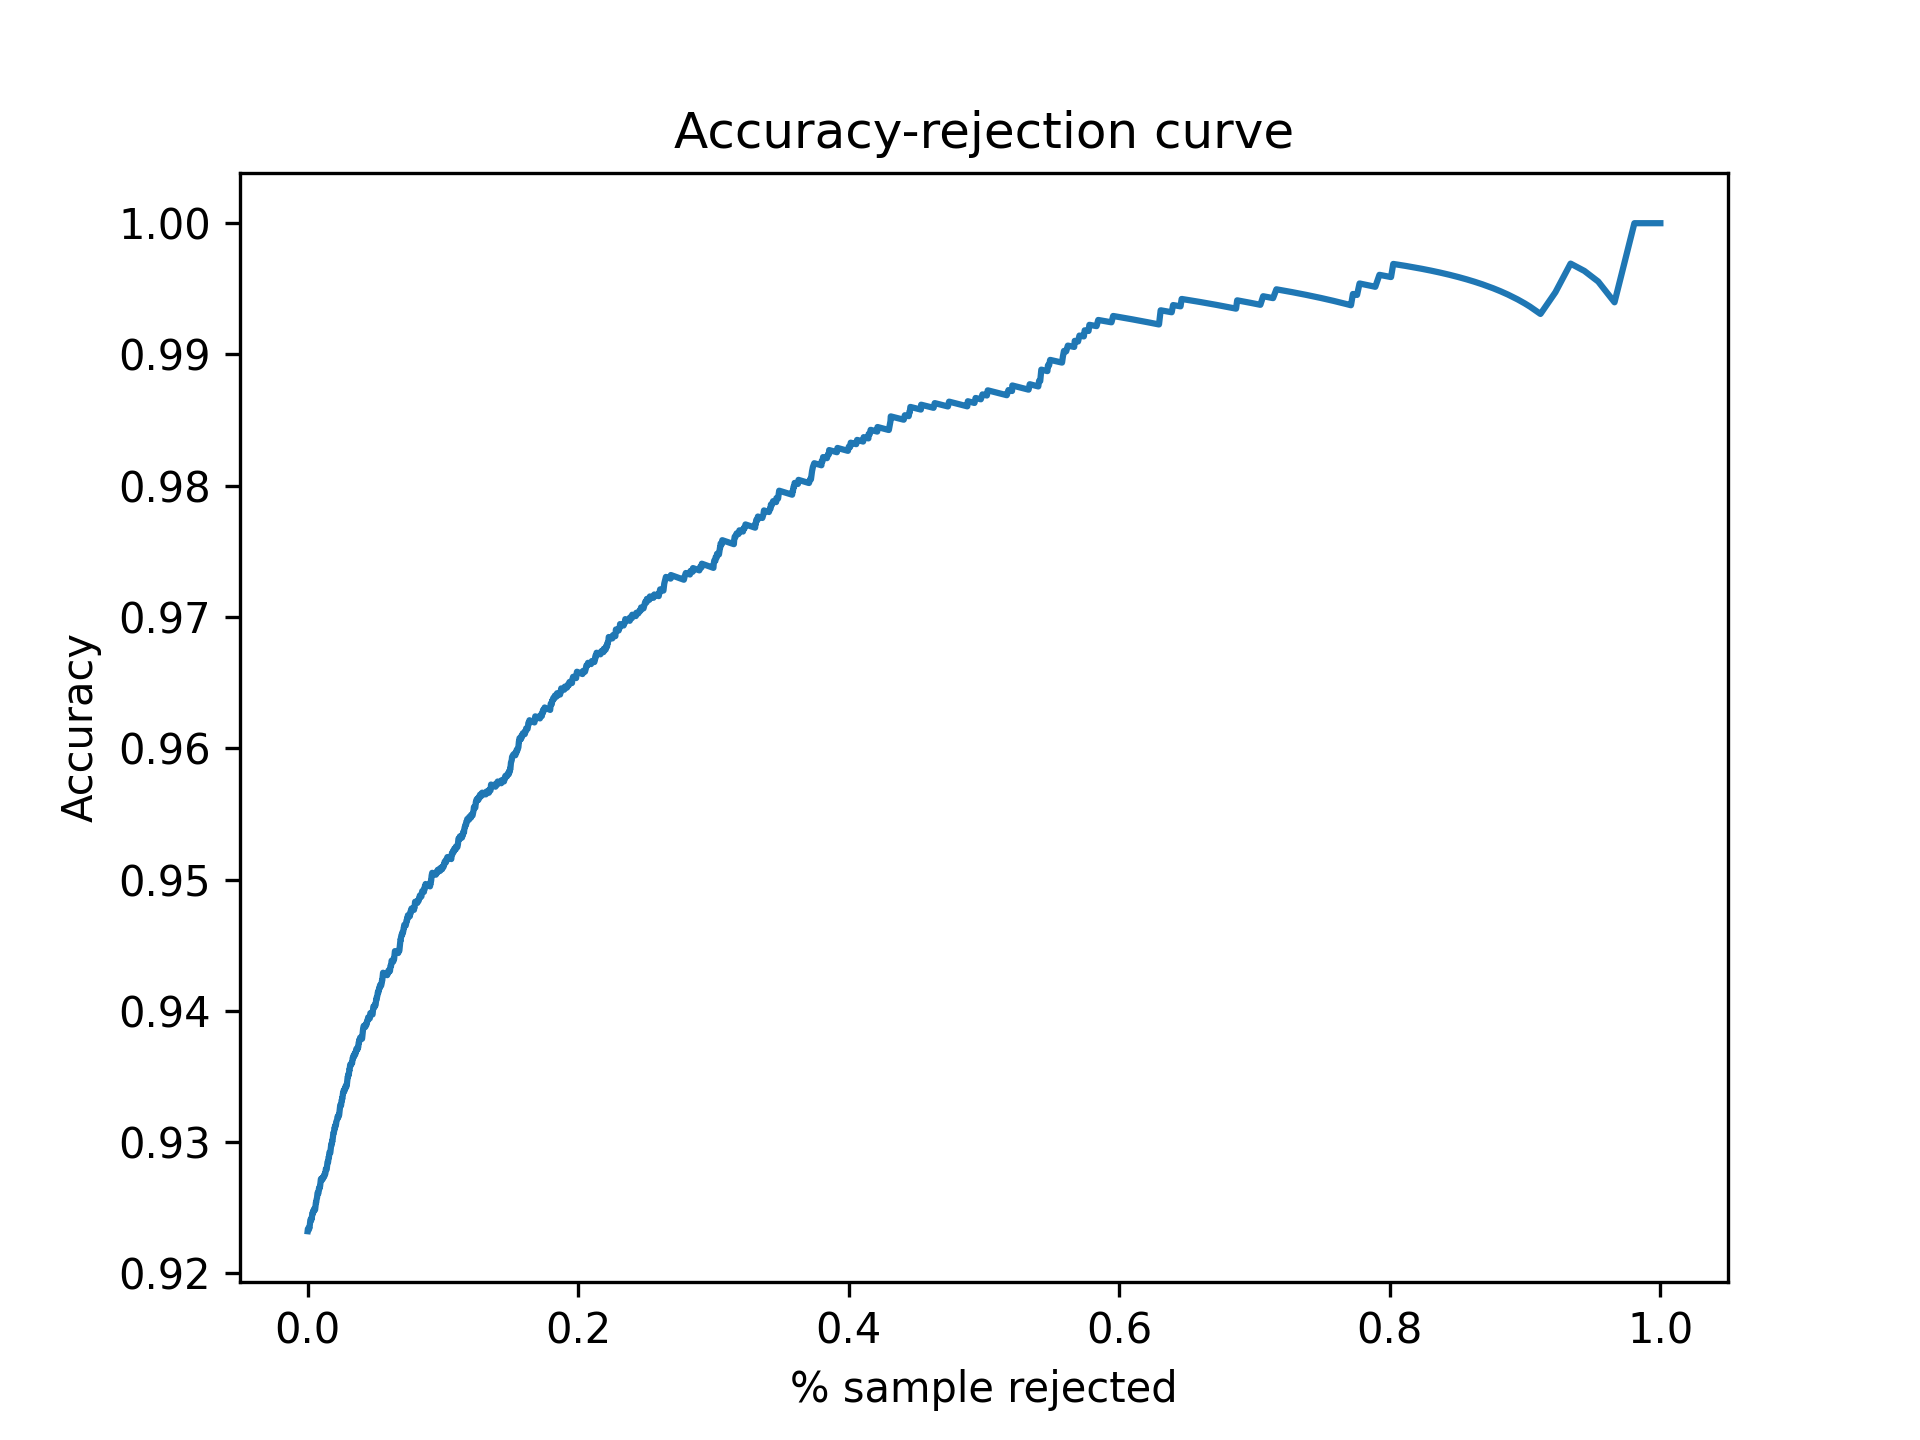

Source data for this figure (header and first rows):
Threshold, Accepted, Accuracy
0.5, 1.0, 0.9232
0.5001, 1.0, 0.9232
0.5002, 1.0, 0.9232
0.5003, 1.0, 0.9232
0.5004, 1.0, 0.9232
0.5005, 1.0, 0.9232
0.5006, 1.0, 0.9232
0.5007, 1.0, 0.9232
0.5008, 1.0, 0.9232
0.5009, 0.9998, 0.9234
0.501, 0.9998, 0.9234
0.5011, 0.9998, 0.9234
0.5012, 0.9998, 0.9234
0.5013, 0.9998, 0.9234
0.5014, 0.9998, 0.9234
0.5015, 0.9998, 0.9234
0.5016, 0.9998, 0.9234
0.5017, 0.9998, 0.9234
0.5018, 0.9998, 0.9234
0.5019, 0.9998, 0.9234
0.502, 0.9998, 0.9234
0.5021, 0.9998, 0.9234
0.5022, 0.9998, 0.9234
0.5023, 0.9998, 0.9234
0.5024, 0.9998, 0.9234
0.5025, 0.9996, 0.9234
0.5026, 0.9996, 0.9234
0.5027, 0.9996, 0.9234
0.5028, 0.9996, 0.9234
0.5029, 0.9996, 0.9234
0.503, 0.9996, 0.9234
0.5031, 0.9994, 0.9234
0.5032, 0.9992, 0.9234
0.5033, 0.9992, 0.9234
0.5034, 0.9992, 0.9234
0.5035, 0.9992, 0.9234
0.5036, 0.9992, 0.9234
0.5037, 0.9992, 0.9234
0.5038, 0.999, 0.9233
0.5039, 0.999, 0.9233
0.504, 0.9988, 0.9235
0.5041, 0.9988, 0.9235
0.5042, 0.9988, 0.9235
0.5043, 0.9988, 0.9235
0.5044, 0.9988, 0.9235
0.5045, 0.9988, 0.9235
0.5046, 0.9988, 0.9235
0.5047, 0.9988, 0.9235
0.5048, 0.9988, 0.9235
0.5049, 0.9988, 0.9235
0.505, 0.9988, 0.9235
0.5051, 0.9988, 0.9235
0.5052, 0.9986, 0.9235
0.5053, 0.9984, 0.9237
0.5054, 0.9982, 0.9239
0.5055, 0.998, 0.9241
0.5056, 0.998, 0.9241
0.5057, 0.998, 0.9241
0.5058, 0.998, 0.9241
0.5059, 0.998, 0.9241
... 4,941 more rows
